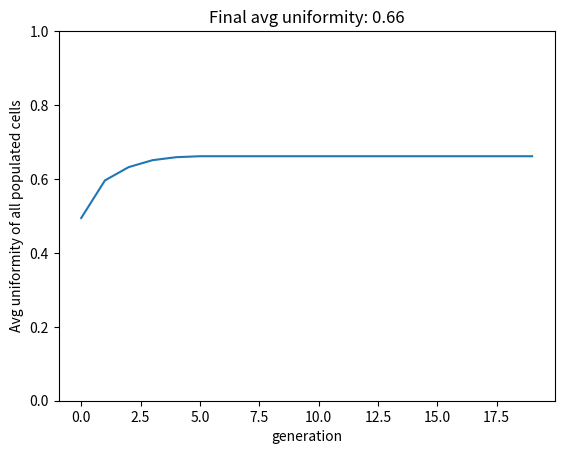

Python code for this plot:

# Schelling's Segregation Model
# Stephen Davies -- CPSC 420

import matplotlib.pyplot as plt
import numpy as np


# Teleport the person at cell (x,y) of this grid to a random empty square.
def teleport(grid, x, y):
    exc, eyc = np.nonzero(grid == EMPTY)
    hurnyak = np.random.choice(range(len(exc)))
    new_x = exc[hurnyak]
    new_y = eyc[hurnyak]
    grid[new_x,new_y] = grid[x,y]
    grid[x,y] = EMPTY
    

# Return the number of cells neighboring (x,y) that are the color specified.
def num_neighbors_of_color(grid,x,y,color):
    neighbors = 0
    if x < WIDTH-1 and grid[x+1,y] == color:                    # Right
        neighbors = neighbors + 1
    if x > 0 and grid[x-1,y] == color:                          # Left
        neighbors = neighbors + 1
    if y < HEIGHT-1 and grid[x,y+1] == color:                   # Up
        neighbors = neighbors + 1
    if y > 0 and grid[x,y-1] == color:                          # Down
        neighbors = neighbors + 1
    if x < WIDTH-1 and y < HEIGHT-1 and grid[x+1,y+1] == color: # Up-right
        neighbors = neighbors + 1
    if x > 0 and y > 0 and grid[x-1,y-1] == color:              # Lower-left
        neighbors = neighbors + 1
    if x < WIDTH-1 and y > 0 and grid[x+1,y-1] == color:        # Lower-right
        neighbors = neighbors + 1
    if x > 0 and y < HEIGHT-1 and grid[x-1,y+1] == color:       # Upper-left
        neighbors = neighbors + 1
    return neighbors
 

# Return the fraction of person (x,y)'s neighbors that have the same color as
# that person. If there are no neighbors, return .5.
def frac_like_me(grid, x, y):
    if grid[x,y] == EMPTY:
        return .5
    my_color = grid[x,y]
    other_color = RED if my_color == BLUE else BLUE
    num_like_me = num_neighbors_of_color(grid, x, y, my_color)
    num_unlike_me = num_neighbors_of_color(grid, x, y, other_color)
    if num_like_me + num_unlike_me == 0:
        return .5
    return num_like_me / (num_like_me + num_unlike_me)


# Return the average fraction of people's neighbors that have the same color 
# as they do.
def avg_uniformity(grid):
    total = 0
    for x in range(WIDTH):
        for y in range(HEIGHT):
            total += frac_like_me(grid, x, y)
    return total / (WIDTH*HEIGHT)


# Return True only if the person at cell (x,y) of this grid has a high enough
# fraction of neighbors with the same color.
def happy(grid, x, y):
    if grid[x,y] == EMPTY:
        return True
    if frac_like_me(grid,x,y) >= THRESHOLD:
        return True
    else:
        return False


# Given a 2d array, return a list with the x-coordinates (in a list) and the
# y-coordinates (in another list) of the cells that have the color passed.
def points_for_grid(grid, color):
    xc = []
    yc = []
    for x in range(WIDTH):
        for y in range(HEIGHT):
            if grid[x,y] == color:
                xc.append(x)
                yc.append(y)
    return [xc,yc]


# Simulation parameters.
WIDTH = 50
HEIGHT = 50
NUM_GEN = 20

PROB_RED = .3
PROB_BLUE = .3

EMPTY = 0
RED = 1
BLUE = 2

# The fraction of a person's neighbors that must be the same color as the
# person in order for that person not to want to move away.
THRESHOLD = .3


# Create a random starting configuration with about PROB_RED of the cells
# being red, PROB_BLUE being blue, and the rest empty.
config = np.random.choice([RED,BLUE,EMPTY],
    p=[PROB_RED,PROB_BLUE,1-PROB_RED-PROB_BLUE], size=WIDTH*HEIGHT)
config.shape = (WIDTH, HEIGHT)

# This 3d array will use the third coordinate as a generation number, and thus
# represent the entire lifetime of the simulated model.
cube = np.empty((WIDTH,HEIGHT,NUM_GEN))
cube[:,:,0] = config


# Run the simulation.
for gen in range(1,NUM_GEN):
    cube[:,:,gen] = cube[:,:,gen-1]
    for x in range(WIDTH):
        for y in range(HEIGHT):
            if not happy(cube[:,:,gen],x,y):
                teleport(cube[:,:,gen],x,y)


# Animate the results.
for gen in range(0,NUM_GEN):
    plt.clf()
    xc, yc = points_for_grid(cube[:,:,gen],RED)
    plt.scatter(xc,yc,marker="s",color="red")
    xc, yc = points_for_grid(cube[:,:,gen],BLUE)
    plt.scatter(xc,yc,marker="s",color="blue")
    plt.title("Generation #" + str(gen))
    plt.pause(.1)


# Plot the average uniformity (non-diversity) over time.
uniformities = []
for gen in range(0,NUM_GEN):
    uniformities.append(avg_uniformity(cube[:,:,gen]))
plt.clf()
plt.plot(uniformities)
plt.title("Final avg uniformity: {:.2f}".format(uniformities[-1]))
plt.xlabel("generation")
plt.ylabel("Avg uniformity of all populated cells")
plt.ylim(0,1)
plt.show()
